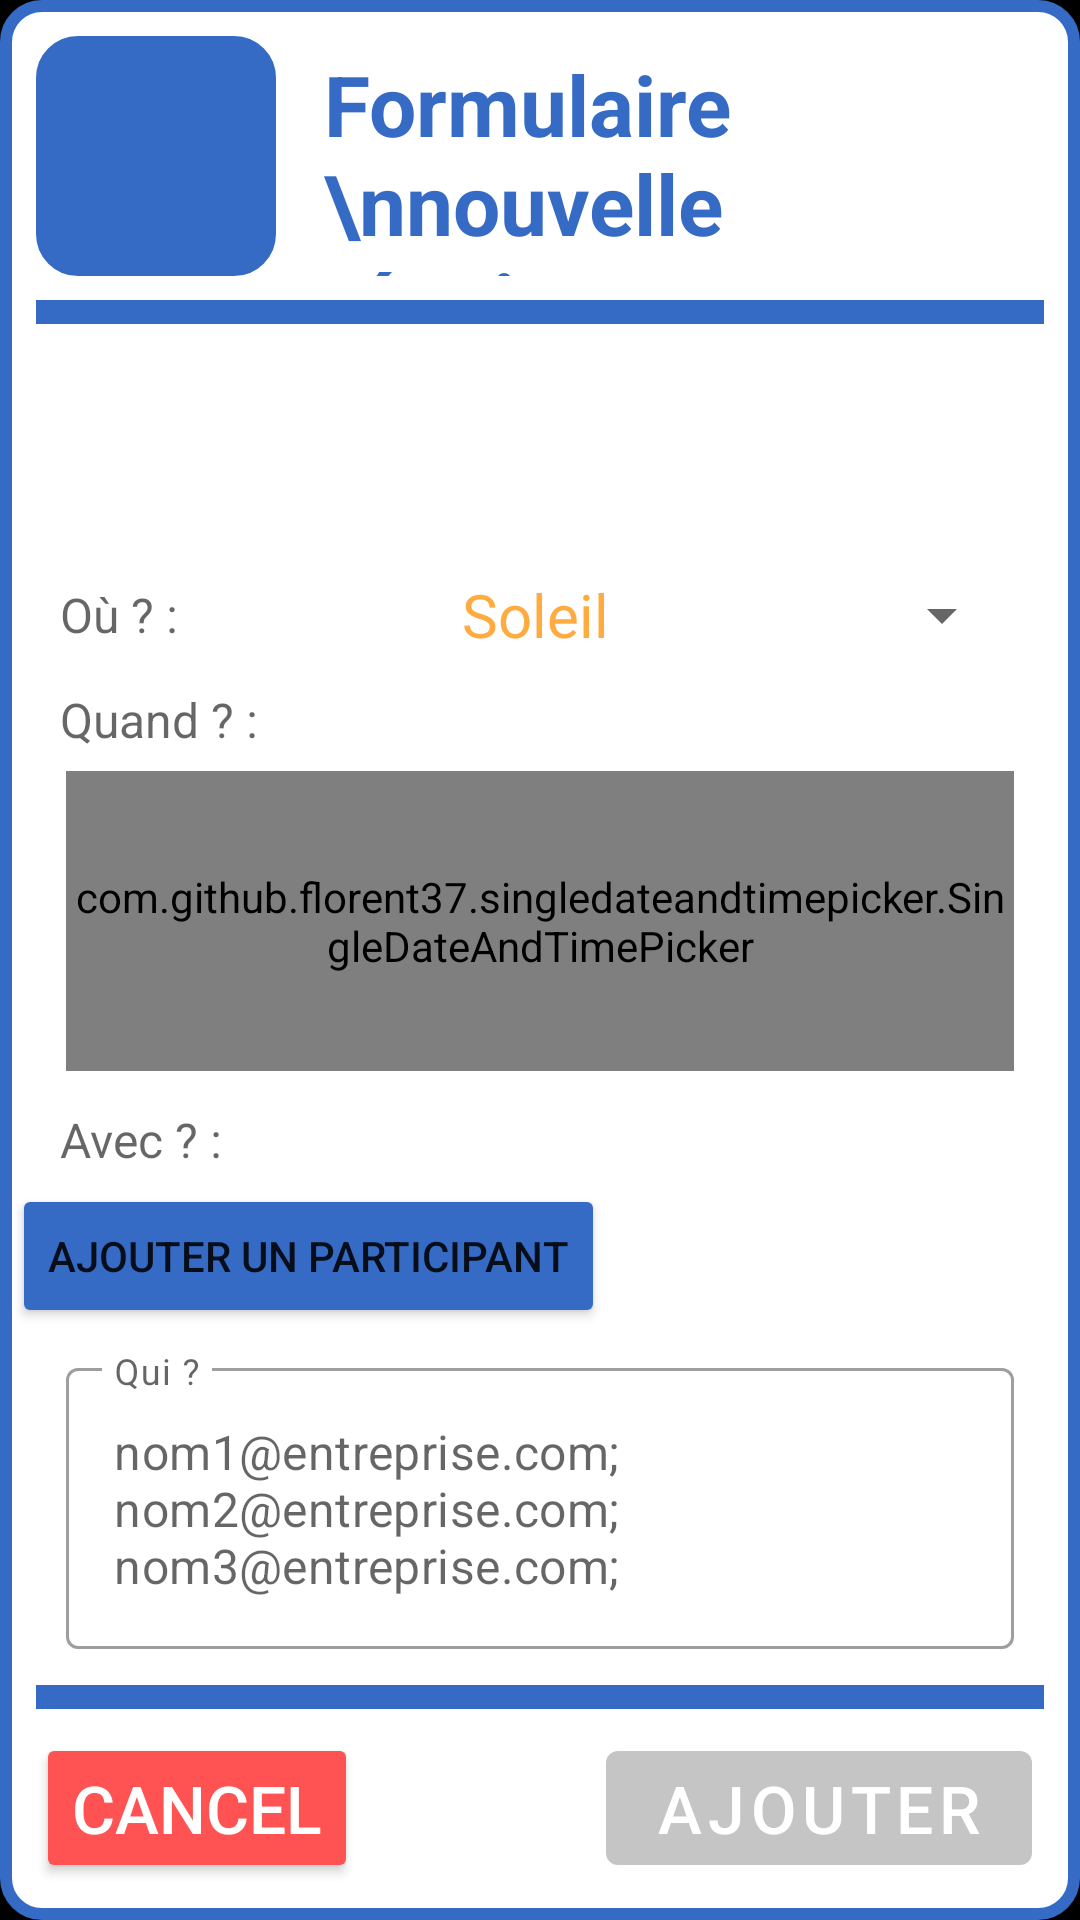

Android layout source for this screen:
<!-- AndroidManifest.xml: application theme Theme.MaReu -->
<!-- res/layout/activity_new_reu.xml -->
<?xml version="1.0" encoding="utf-8"?>
<androidx.coordinatorlayout.widget.CoordinatorLayout xmlns:android="http://schemas.android.com/apk/res/android"
    xmlns:app="http://schemas.android.com/apk/res-auto"
    xmlns:tools="http://schemas.android.com/tools"
    android:layout_width="match_parent"
    android:layout_height="match_parent"
    tools:context=".ui.NewReuActivity">

    <ScrollView
        android:layout_width="match_parent"
        android:layout_height="match_parent"
        android:fillViewport="true">

        <RelativeLayout
            android:layout_width="match_parent"
            android:layout_height="match_parent"
            android:background="@color/black">

    <RelativeLayout
        android:id="@+id/new_reu_rl"
        android:layout_width="match_parent"
        android:layout_height="match_parent"
        android:background="@drawable/shape_filter_fragment"
        android:padding="4dp"
        android:orientation="vertical">


        <TextView
            android:id="@+id/year"
            android:layout_width="wrap_content"
            android:layout_height="wrap_content"
            android:background="#00FFFFFF"
            android:textColor="@color/colorPrimary"
            android:textSize="28sp"
            android:textStyle="bold"
            android:layout_marginStart="16dp"
            android:layout_toEndOf="@+id/activity_new_reu_logo"
            android:layout_above="@+id/new_reu_v1"
            android:layout_alignTop="@id/activity_new_reu_logo"
            android:layout_alignEnd="@+id/new_reu_v1"
            android:layout_marginTop="4dp"
            android:elevation="12dp"
            android:text="Formulaire \nnouvelle réunion :" />

        <ImageView
            android:id="@+id/activity_new_reu_logo"
            android:scaleType="fitStart"
            android:layout_width="80dp"
            android:layout_height="80dp"
            android:layout_marginTop="8dp"
            android:layout_marginStart="8dp"
            android:padding="4dp"
            android:background="@drawable/shape_filter_fragment"
            android:backgroundTint="@color/colorPrimary"
            app:srcCompat="@drawable/ic_reu_white_24dp"
            android:layout_gravity="center_horizontal"
            app:tint="#FFFFFF" />


        <View
            android:id="@+id/new_reu_v1"
            android:layout_width="match_parent"
            android:layout_marginTop="8dp"
            android:background="@color/colorPrimary"
            android:layout_marginStart="8dp"
            android:layout_marginEnd="8dp"
            android:layout_below="@+id/activity_new_reu_logo"
            android:layout_height="8dp"/>


                

        <com.google.android.material.textfield.TextInputLayout
            android:id="@+id/subjectLyt"
            style="@style/MyTextInputLayoutStyle"
            android:layout_width="match_parent"
            android:layout_height="wrap_content"
            android:layout_below="@+id/new_reu_v1"
            android:textColorHint="@color/text_input_box_stroke"
            app:hintTextColor="#FFAB40"
            android:layout_marginStart="18dp"
            android:layout_marginEnd="18dp"
            android:layout_marginTop="8dp">

            <com.google.android.material.textfield.TextInputEditText
                android:id="@+id/subject"
                android:layout_width="match_parent"
                android:layout_height="wrap_content"
                android:textColor="@color/black_opacity_60"
                android:textStyle="bold"
                android:ems="10"
                android:hint="Sujet ? :"
                android:singleLine="true"
                android:text="" />

        </com.google.android.material.textfield.TextInputLayout>

        <TextView
            android:id="@+id/where"
            android:layout_width="wrap_content"
            android:layout_height="wrap_content"
            android:background="#00FFFFFF"
            android:textColor="@color/black_opacity_60"
            android:layout_marginTop="17dp"
            android:layout_below="@+id/subjectLyt"
            android:layout_alignStart="@id/when"
            android:textSize="16sp"
            android:elevation="12dp"
            android:text="Où ? :    " />


        <Spinner
            android:id="@+id/new_reu_spinner_place"
            android:theme="@style/mySpinnerItemStyle"
            android:layout_width="200dp"
            android:layout_height="48dp"
            android:spinnerMode="dropdown"
            android:paddingStart="8dp"
            android:entries="@array/Rooms"
            android:layout_marginTop="4dp"
            android:layout_alignRight="@+id/new_reu_single_day_picker"
            android:layout_below="@+id/subjectLyt"/>

        <TextView
            android:id="@+id/when"
            android:layout_width="wrap_content"
            android:layout_height="wrap_content"
            android:background="#00FFFFFF"
            android:textColor="@color/black_opacity_60"
            android:layout_below="@+id/subjectLyt"
            android:layout_marginTop="52dp"
            android:layout_marginStart="16dp"
            android:textSize="16sp"
            android:elevation="12dp"
            android:text="Quand ? :" />

        <com.github.florent37.singledateandtimepicker.SingleDateAndTimePicker
            android:id="@+id/new_reu_single_day_picker"
            android:layout_width="match_parent"
            android:layout_height="100dp"
            android:layout_below="@+id/new_reu_spinner_place"
            android:layout_marginTop="28dp"
            android:layout_marginStart="18dp"
            android:layout_marginEnd="18dp"
            app:picker_stepSizeMinutes="10"
            app:picker_curved="true"
            app:picker_curvedMaxAngle="45"
            app:picker_cyclic="true"
            android:background="@drawable/shape_timepicker"
            android:outlineSpotShadowColor="#00FFFFFF"
            android:outlineAmbientShadowColor="#00FFFFFF"
            app:picker_textColor="@color/black"
            app:picker_itemSpacing="22dp"
            app:picker_selectedTextColor="#FFAB40"
            app:picker_selectorColor="#00FFFFFF"
            app:picker_visibleItemCount="2" >
        </com.github.florent37.singledateandtimepicker.SingleDateAndTimePicker>

        <TextView
            android:id="@+id/whith"
            android:layout_width="wrap_content"
            android:layout_height="wrap_content"
            android:background="#00FFFFFF"
            android:textColor="@color/black_opacity_60"
            android:layout_below="@+id/new_reu_single_day_picker"
            android:layout_marginStart="16dp"
            android:layout_marginTop="12dp"
            android:textSize="16sp"
            android:elevation="12dp"
            android:text="Avec ? :" />


        <Button
            android:id="@+id/new_reu_add_people_button"
            android:layout_width="wrap_content"
            android:layout_height="wrap_content"
            android:layout_weight="1"
            android:layout_below="@+id/whith"
            android:layout_marginTop="4dp"
            android:backgroundTint="@color/colorPrimary"
            android:text="Ajouter un participant" />

        <ImageView
            android:id="@+id/new_reu_remove_people_button"
            android:layout_width="60dp"
            android:layout_height="60dp"
            android:paddingLeft="8dp"
            android:paddingTop="8dp"
            android:paddingBottom="8dp"
            android:paddingRight="0dp"
            android:layout_below="@+id/whith"
            android:layout_alignRight="@id/peopleLyt"
            android:layout_alignTop="@id/new_reu_add_people_button"
            android:layout_marginTop="8dp"
            android:layout_marginStart="8dp"
            android:background="?selectableItemBackground"
            android:contentDescription="remove last entry"
            android:src="@drawable/ic_indeterminate_check_box_white_24dp"
            app:tint="#FF5252"/>

        <com.google.android.material.textfield.TextInputLayout
            android:id="@+id/peopleLyt"
            style="@style/Widget.MaterialComponents.TextInputLayout.OutlinedBox"
            android:layout_width="match_parent"
            android:layout_height="wrap_content"
            android:layout_below="@+id/new_reu_add_people_button"
            android:layout_marginStart="18dp"
            android:layout_marginEnd="18dp"
            android:layout_marginTop="8dp">

            <com.google.android.material.textfield.TextInputEditText
                android:id="@+id/people"
                android:layout_width="match_parent"
                android:layout_height="wrap_content"
                android:ems="10"
                android:textColor="@color/black_opacity_60"
                android:inputType="none"
                android:focusable="false"
                android:hint="Qui ?"
                android:text="@string/initpeople" />

        </com.google.android.material.textfield.TextInputLayout>


        <View
            android:id="@+id/new_reu_v2"
            android:layout_width="match_parent"
            android:layout_marginTop="12dp"
            android:background="@color/colorPrimary"
            android:layout_marginStart="8dp"
            android:layout_marginEnd="8dp"
            android:layout_below="@+id/peopleLyt"
            android:layout_height="8dp"/>


        <com.google.android.material.button.MaterialButton
            android:id="@+id/new_reu_add_reu_button"
            style="@style/Widget.MaterialComponents.Button"
            android:theme="@style/MyMaterialButtonStyle"
            android:backgroundTint="@color/mtrl_btn_bg_color_selector"
            android:layout_width="wrap_content"
            android:enabled="false"
            android:layout_height="50dp"
            android:layout_weight="1"
            android:layout_below="@+id/new_reu_v2"
            android:layout_alignRight="@+id/new_reu_v1"
            android:textColor="#fff"
            android:textSize="22sp"
            android:layout_marginTop="8dp"
            android:layout_marginEnd="4dp"
            android:text="AJOUTER" />


        <Button
            android:id="@+id/new_reu_cancel_reu_button"
            android:layout_width="wrap_content"
            android:layout_height="50dp"
            android:layout_weight="1"
            android:layout_below="@+id/new_reu_v2"
            android:layout_alignLeft="@+id/new_reu_v1"
            android:backgroundTint="#FF5252"
            android:textColor="#fff"
            android:textSize="22sp"
            android:layout_marginTop="8dp"
            android:text="CANCEL" />


        </RelativeLayout>
        </RelativeLayout>

    </ScrollView>
    </androidx.coordinatorlayout.widget.CoordinatorLayout>
<!-- resources referenced by this layout -->
<resources>
  <string-array name="Rooms">
          <item>@string/Soleil</item>
          <item>@string/Etoile</item>
          <item>@string/Lune</item>
          <item>@string/Mars</item>
          <item>@string/Venus</item>
          <item>@string/Pluton</item>
          <item>@string/Galaxy</item>
          <item>@string/Titan</item>
          <item>@string/Saturn</item>
          <item>@string/Espace</item>
  
      </string-array>
  <color name="black">#000000</color>
  <color name="black_opacity_60">#99000000</color>
  <color name="colorPrimary">#366BC5</color>
  <!-- drawable shape_filter_fragment (drawable) -->
  <shape
      xmlns:android="http://schemas.android.com/apk/res/android"
      android:shape="rectangle"   >
  
      <solid
          android:color="#FFFFFF" >
      </solid>
  
          <stroke
              android:width="4dp"
              android:color="@color/colorPrimary" >
          </stroke>
  
      <padding
          android:left="5dp"
          android:top="5dp"
          android:right="5dp"
          android:bottom="5dp"    >
      </padding>
  
      <corners
          android:radius="12dp"   >
      </corners>
  
  </shape>
  <!-- drawable shape_timepicker (drawable) -->
  <shape
      xmlns:android="http://schemas.android.com/apk/res/android"
      android:shape="rectangle"   >
  
      <solid
          android:color="#00366BC5" >
      </solid>
  
      <stroke
          android:width="1dp"
          android:color="#73000000" >
      </stroke>
  
      <padding
          android:left="5dp"
          android:top="5dp"
          android:right="5dp"
          android:bottom="5dp"    >
      </padding>
  
      <corners
          android:radius="16dp"   >
      </corners>
  
  </shape>
  <string name="initpeople">nom1@entreprise.com;\nnom2@entreprise.com;\nnom3@entreprise.com;</string>
  <style name="MyMaterialButtonStyle" parent="Widget.MaterialComponents.Button">
          <item name="android:colorAccent">#FFAB40</item>
          <item name="android:colorPrimary">#FFAB40</item>
      </style>
  <style name="MyTextInputLayoutStyle" parent="Widget.MaterialComponents.TextInputLayout.OutlinedBox">
          <item name="boxStrokeColor">@color/text_input_box_stroke</item>
          <item name="boxStrokeWidth">4dp</item>
          <item name="boxStrokeWidthFocused">4dp</item>
      </style>
  <style name="mySpinnerItemStyle" parent="@android:style/Widget.Holo.DropDownItem.Spinner">
          <item name="android:textColor">#FFAB40</item>
          <item name="android:textSize">20sp</item>
      </style>
  <style name="Theme.MaReu" parent="Theme.MaterialComponents.Light.NoActionBar">
          
          <item name="colorPrimaryVariant">@color/purple_700</item>
          <item name="colorOnPrimary">@color/white</item>
          
          <item name="colorSecondary">@color/teal_200</item>
          <item name="colorSecondaryVariant">@color/teal_700</item>
          <item name="colorOnSecondary">@color/black</item>
          
          <item name="android:statusBarColor" tools:targetApi="l">#366BC5</item>
  
          
          <item name="colorPrimary">#448AFF</item>
          <item name="colorPrimaryDark">#3364B6</item>
          <item name="colorAccent">@color/colorAccent</item>
      </style>
  <string name="Soleil">Soleil</string>
  <string name="Etoile">Etoile</string>
  <string name="Lune">Lune</string>
  <string name="Mars">Mars</string>
  <string name="Venus">Venus</string>
  <string name="Pluton">Pluton</string>
  <string name="Galaxy">Galaxy</string>
  <string name="Titan">Titan</string>
  <string name="Saturn">Saturn</string>
  <string name="Espace">Espace</string>
  <color name="purple_700">#FF3700B3</color>
  <color name="white">#ffffff</color>
  <color name="teal_200">#FF03DAC5</color>
  <color name="teal_700">#FF018786</color>
  <color name="colorAccent">#FFAB40</color>
</resources>
